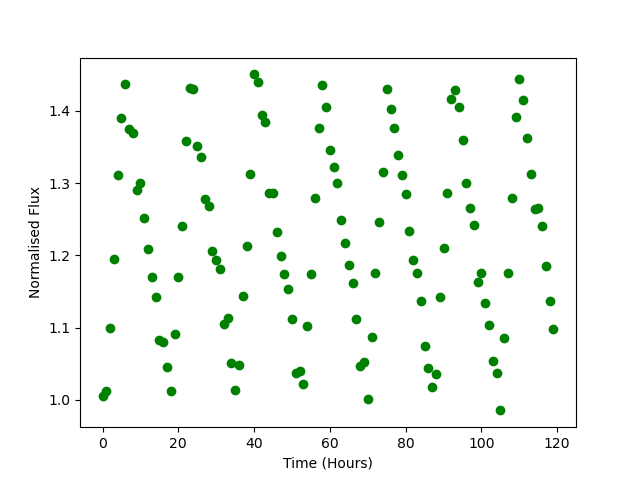

The table this chart was drawn from, first rows:
Time, Flux
0.0, 1.005
1.0, 1.012
2.0, 1.1
3.0, 1.195
4.0, 1.312
5.0, 1.391
6.0, 1.438
7.0, 1.375
8.0, 1.369
9.0, 1.291
10.0, 1.301
11.0, 1.252
12.0, 1.209
13.0, 1.171
14.0, 1.142
15.0, 1.083
16.0, 1.081
17.0, 1.046
18.0, 1.012
19.0, 1.091
20.0, 1.17
21.0, 1.241
22.0, 1.358
23.0, 1.432
24.0, 1.43
25.0, 1.352
26.0, 1.336
27.0, 1.278
28.0, 1.268
29.0, 1.207
30.0, 1.193
31.0, 1.182
32.0, 1.106
33.0, 1.114
34.0, 1.051
35.0, 1.014
36.0, 1.048
37.0, 1.144
38.0, 1.213
39.0, 1.313
40.0, 1.451
41.0, 1.44
42.0, 1.395
43.0, 1.385
44.0, 1.286
45.0, 1.286
46.0, 1.232
47.0, 1.199
48.0, 1.175
49.0, 1.153
50.0, 1.113
51.0, 1.037
52.0, 1.04
53.0, 1.022
54.0, 1.102
55.0, 1.175
56.0, 1.279
57.0, 1.377
58.0, 1.436
59.0, 1.406
... 60 more rows
